The GitHub repository kmsumanth1/Computer-Vision-Based-Food-Recognition-and-Personalized-Nutrition-Tracking-System contains a labelled image folder "data_small" with 80 categories: aloo gobi, aloo methi, aloo mutter, aloo paratha, amritsari kulcha, anda curry, balushahi, banana chips, besan laddu, bhindi masala, biryani, boondi laddu, chaas, chana masala, chapati, chicken pizza, chicken wings, chikki, chivda, chole bhature, dabeli, dal khichdi, dhokla, falooda, fish curry, gajar ka halwa, garlic bread, garlic naan, ghevar, grilled sandwich, gujhia, gulab jamun, hara bhara kabab, idiyappam, idli, jalebi, kaju katli, khakhra, kheer, kulfi, margherita pizza, masala dosa, masala papad, medu vada, misal pav, modak, moong dal halwa, murukku, mysore pak, navratan korma, neer dosa, onion pakoda, palak paneer, paneer masala, paneer pizza, pani puri, paniyaram, papdi chaat, patrode, pav bhaji, pepperoni pizza, phirni, poha, pongal, puri bhaji, rajma chawal, rasgulla, rava dosa, sabudana khichdi, sabudana vada, samosa, seekh kebab, set dosa, sev puri, solkadhi, steamed momo, thali, thukpa, uttapam, vada pav. Examples follow, each with its label.

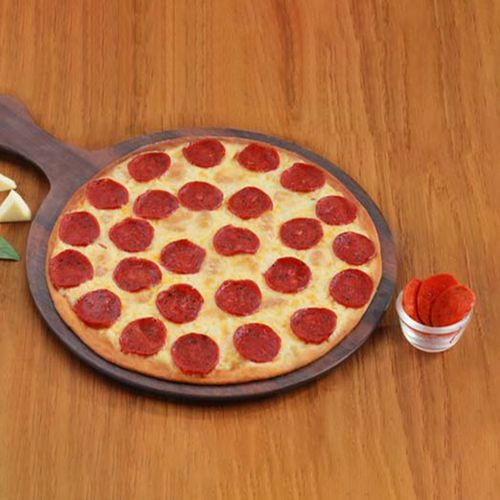
Label: pepperoni pizza

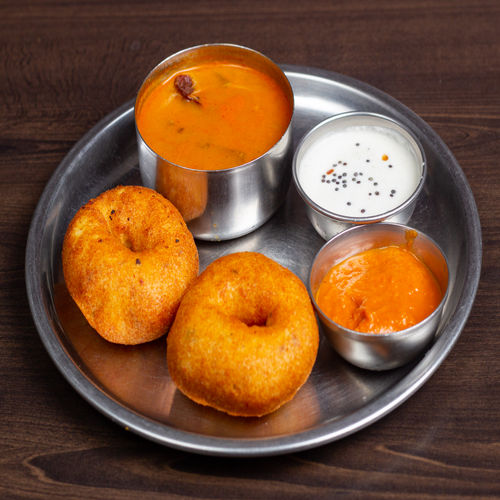
Label: medu vada

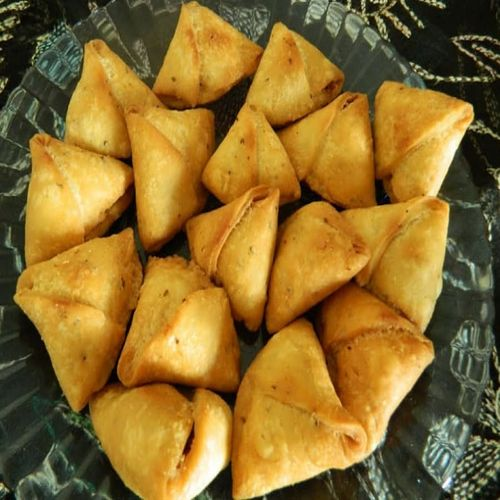
Label: samosa

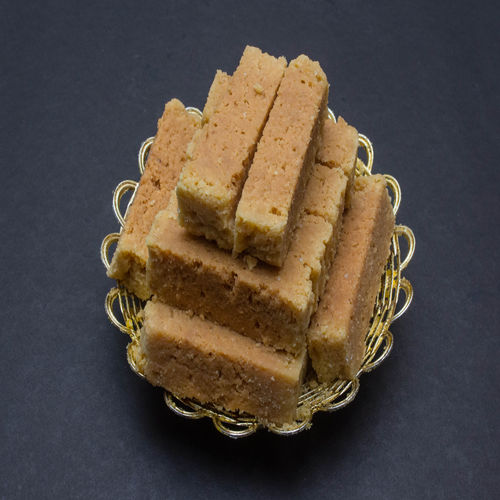
Label: mysore pak

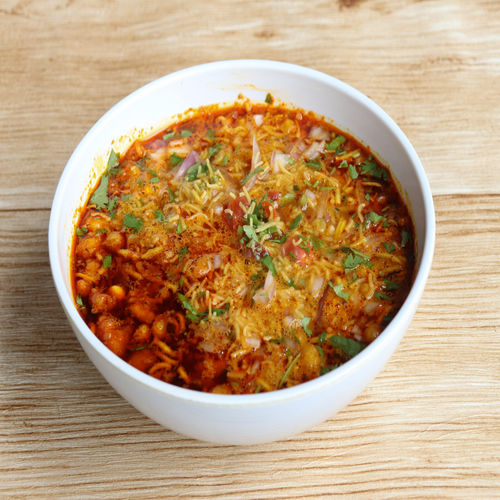
Label: misal pav

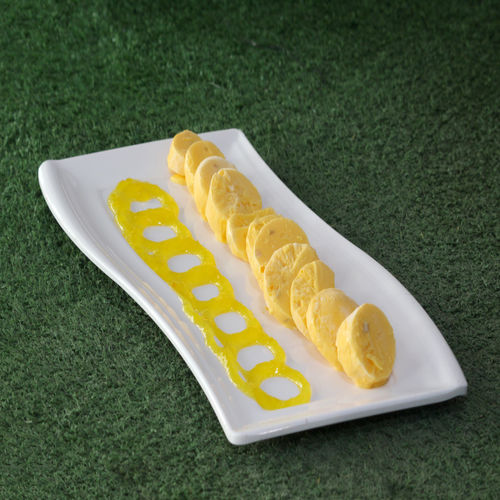
Label: kulfi
